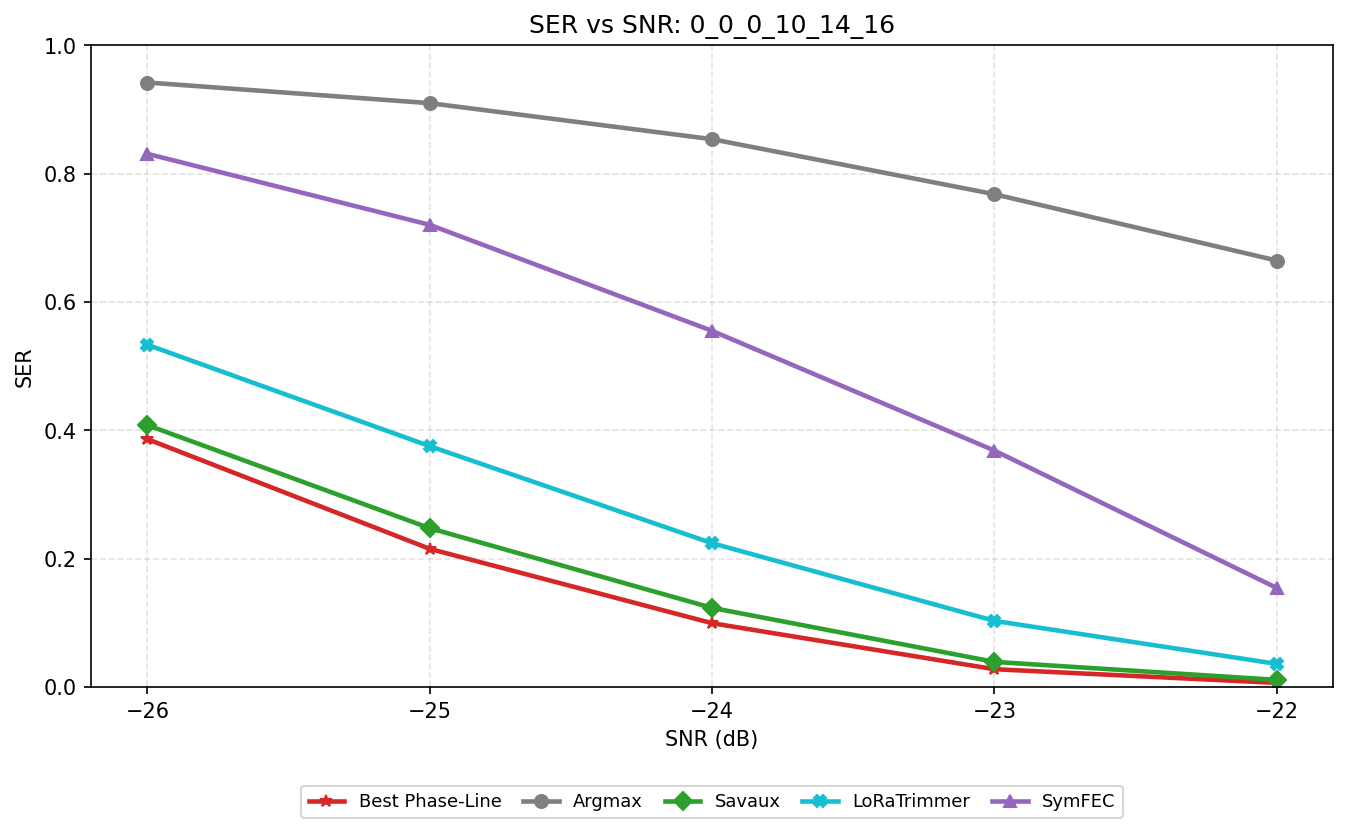

Data behind this chart, as committed beside it:
dataset, target_snr_db, seed_count, packet_count_total, argmax_ser, best_phase_line_ser, best_phase_line_source, savaux_ser, loratrimmer_ser, symfec_ser
0_0_0_10_14_16, -26.0, 5, 55, 0.9418, 0.386, savaux_phase_symbol_ser, 0.4078, 0.533, 0.8306
0_0_0_10_14_16, -25.0, 5, 55, 0.9096, 0.2151, savaux_phase_symbol_ser, 0.2473, 0.3751, 0.72
0_0_0_10_14_16, -24.0, 5, 55, 0.8535, 0.09922, savaux_phase_symbol_ser, 0.1231, 0.2239, 0.5548
0_0_0_10_14_16, -23.0, 5, 55, 0.7678, 0.02753, savaux_phase_symbol_ser, 0.03896, 0.1029, 0.3683
0_0_0_10_14_16, -22.0, 5, 55, 0.6644, 0.006234, savaux_phase_symbol_ser, 0.01091, 0.03584, 0.1543
